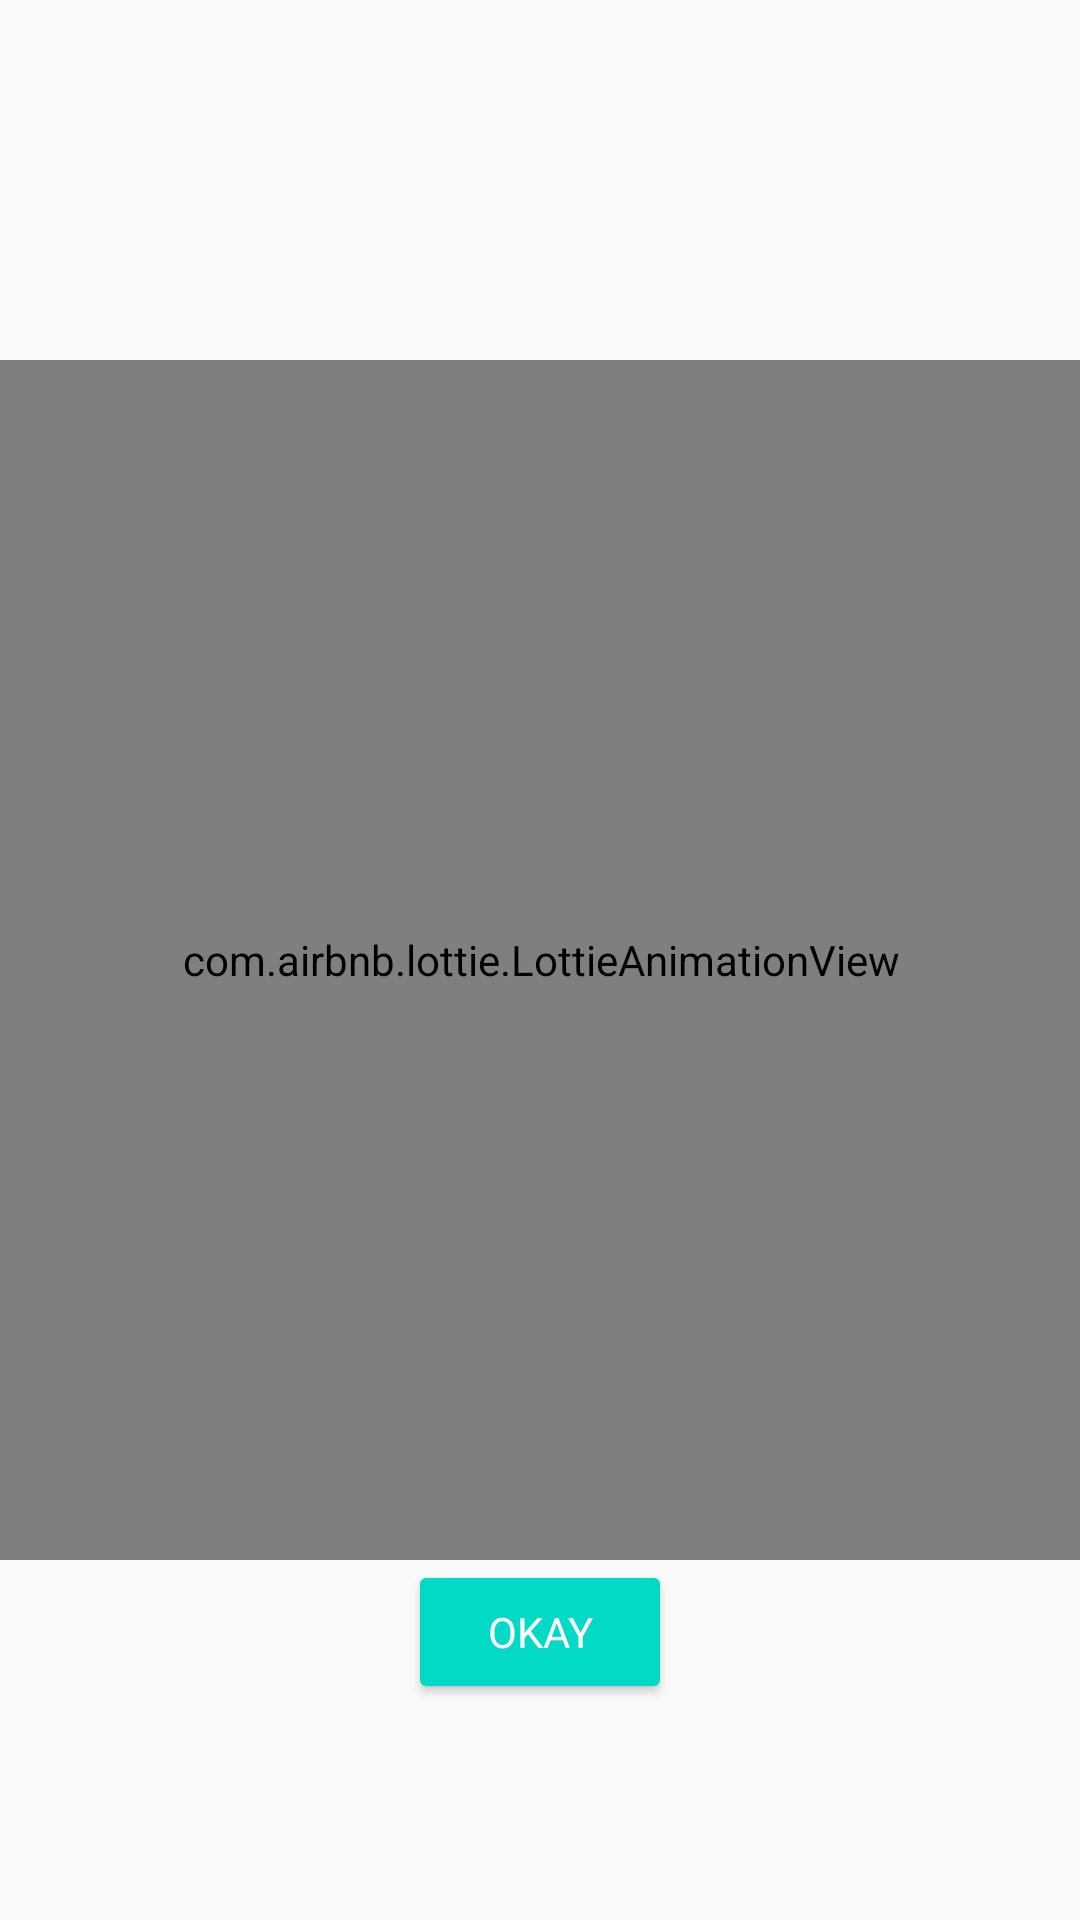

Produce the Android XML layout that renders to this screen, including the resource entries it uses.
<!-- AndroidManifest.xml: application theme AppTheme.Font -->
<!-- res/layout/payment_success.xml -->
<?xml version="1.0" encoding="utf-8"?>
<androidx.constraintlayout.widget.ConstraintLayout xmlns:android="http://schemas.android.com/apk/res/android"
    android:layout_width="100dp"
    android:layout_height="100dp"
    android:background="@drawable/shape"
    xmlns:app="http://schemas.android.com/apk/res-auto">

    <com.airbnb.lottie.LottieAnimationView
        android:layout_width="400dp"
        android:layout_height="400dp"

        app:lottie_rawRes="@raw/payment_successful"
        android:id="@+id/payment"

        app:lottie_autoPlay="true"
        app:layout_constraintTop_toTopOf="parent"
        app:layout_constraintBottom_toBottomOf="parent"
        app:layout_constraintLeft_toLeftOf="parent"
        app:layout_constraintRight_toRightOf="parent"/>

    <Button
        android:id="@+id/okay"
        android:layout_width="wrap_content"
        android:layout_height="wrap_content"
        android:gravity="center"
        style="@style/Widget.AppCompat.Button.Colored"
        android:text="Okay"
        app:layout_constraintLeft_toLeftOf="parent"
        app:layout_constraintRight_toRightOf="parent"
        app:layout_constraintTop_toBottomOf="@id/payment" />


</androidx.constraintlayout.widget.ConstraintLayout>
<!-- resources referenced by this layout -->
<resources>
  <style name="AppTheme.Font" parent="AppTheme">
          <item name="android:fontFamily">sans-serif</item>
      </style>
  <style name="AppTheme" parent="Theme.AppCompat.Light.DarkActionBar">
          
          <item name="colorPrimary">@color/colorPrimary</item>
          <item name="colorPrimaryDark">@color/colorPrimaryDark</item>
          <item name="colorAccent">@color/colorAccent</item>
      </style>
  <color name="colorPrimary">#6200EE</color>
  <color name="colorPrimaryDark">#3700B3</color>
  <color name="colorAccent">#03DAC5</color>
</resources>
